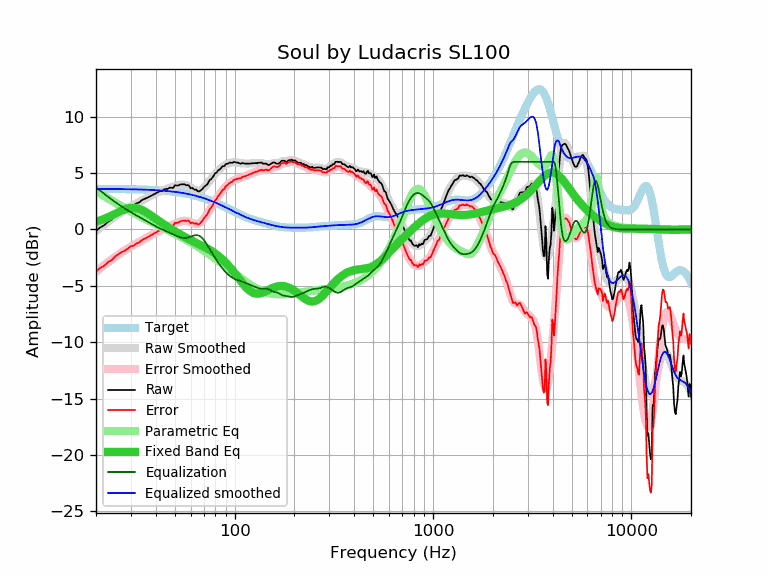

The file beside this chart, header and first rows:
frequency, raw, error, smoothed, error_smoothed, equalization, parametric_eq, equalized_raw, equalized_smoothed, target
20, -0.12, -3.72, -0.14, -3.73, 3.73, 0.69, 3.61, 3.60, 3.60
21, 0.18, -3.42, 0.16, -3.44, 3.44, 0.81, 3.62, 3.59, 3.59
22, 0.38, -3.21, 0.43, -3.16, 3.16, 0.94, 3.54, 3.59, 3.59
23, 0.69, -2.90, 0.69, -2.90, 2.90, 1.09, 3.59, 3.59, 3.59
24, 0.88, -2.71, 0.93, -2.66, 2.66, 1.24, 3.54, 3.59, 3.59
25, 1.19, -2.40, 1.15, -2.43, 2.43, 1.39, 3.62, 3.58, 3.58
26, 1.39, -2.19, 1.36, -2.22, 2.22, 1.54, 3.61, 3.58, 3.58
27, 1.59, -1.99, 1.55, -2.03, 2.03, 1.67, 3.61, 3.58, 3.58
28, 1.69, -1.88, 1.73, -1.85, 1.85, 1.78, 3.54, 3.57, 3.57
29, 1.89, -1.68, 1.89, -1.68, 1.68, 1.87, 3.57, 3.57, 3.57
30, 2.09, -1.48, 2.04, -1.53, 1.53, 1.92, 3.62, 3.56, 3.56
31, 2.12, -1.44, 2.18, -1.38, 1.38, 1.92, 3.50, 3.56, 3.56
32, 2.32, -1.23, 2.31, -1.24, 1.24, 1.89, 3.56, 3.55, 3.55
33, 2.39, -1.16, 2.44, -1.11, 1.11, 1.83, 3.50, 3.55, 3.55
34, 2.59, -0.95, 2.56, -0.98, 0.98, 1.74, 3.57, 3.54, 3.54
35, 2.70, -0.83, 2.68, -0.85, 0.85, 1.62, 3.55, 3.53, 3.53
36, 2.79, -0.74, 2.79, -0.73, 0.73, 1.50, 3.52, 3.52, 3.52
37, 2.90, -0.62, 2.90, -0.61, 0.61, 1.36, 3.51, 3.52, 3.52
38, 3.00, -0.51, 3.01, -0.50, 0.50, 1.22, 3.50, 3.51, 3.51
39, 3.10, -0.40, 3.11, -0.39, 0.39, 1.09, 3.49, 3.50, 3.50
40, 3.20, -0.29, 3.20, -0.28, 0.28, 0.95, 3.48, 3.49, 3.49
41, 3.30, -0.18, 3.29, -0.19, 0.19, 0.82, 3.48, 3.47, 3.47
42, 3.40, -0.06, 3.37, -0.09, 0.09, 0.69, 3.49, 3.46, 3.46
43, 3.40, -0.05, 3.44, -0.01, 0.01, 0.57, 3.41, 3.45, 3.45
44, 3.55, 0.11, 3.51, 0.07, -0.07, 0.45, 3.48, 3.44, 3.44
45, 3.60, 0.18, 3.57, 0.15, -0.15, 0.34, 3.45, 3.42, 3.42
46, 3.60, 0.19, 3.63, 0.22, -0.22, 0.23, 3.38, 3.41, 3.41
47, 3.71, 0.32, 3.68, 0.29, -0.29, 0.13, 3.41, 3.39, 3.39
48, 3.70, 0.33, 3.74, 0.37, -0.37, 0.03, 3.33, 3.37, 3.37
49, 3.68, 0.32, 3.79, 0.44, -0.44, -0.07, 3.24, 3.35, 3.35
50, 3.92, 0.58, 3.84, 0.51, -0.51, -0.16, 3.41, 3.34, 3.34
51, 3.90, 0.58, 3.89, 0.58, -0.58, -0.25, 3.32, 3.32, 3.32
52, 3.90, 0.60, 3.93, 0.64, -0.64, -0.34, 3.26, 3.29, 3.29
53, 3.98, 0.71, 3.96, 0.69, -0.69, -0.42, 3.29, 3.27, 3.27
54, 4.01, 0.76, 3.98, 0.73, -0.73, -0.50, 3.28, 3.25, 3.25
55, 4.00, 0.77, 3.98, 0.76, -0.76, -0.58, 3.24, 3.23, 3.23
56, 4.00, 0.80, 3.97, 0.76, -0.76, -0.66, 3.24, 3.20, 3.20
57, 3.92, 0.74, 3.93, 0.75, -0.75, -0.73, 3.17, 3.18, 3.18
58, 3.94, 0.79, 3.88, 0.73, -0.73, -0.81, 3.21, 3.15, 3.15
59, 3.86, 0.73, 3.81, 0.69, -0.69, -0.88, 3.17, 3.12, 3.12
60, 3.64, 0.54, 3.74, 0.64, -0.64, -0.94, 3.00, 3.10, 3.10
61, 3.70, 0.63, 3.66, 0.59, -0.59, -1.01, 3.11, 3.07, 3.07
62, 3.59, 0.55, 3.59, 0.55, -0.55, -1.07, 3.04, 3.04, 3.04
63, 3.51, 0.50, 3.52, 0.52, -0.52, -1.13, 2.99, 3.01, 3.01
64, 3.54, 0.56, 3.48, 0.50, -0.50, -1.19, 3.04, 2.98, 2.98
65, 3.40, 0.46, 3.45, 0.51, -0.51, -1.25, 2.89, 2.94, 2.94
66, 3.37, 0.46, 3.45, 0.54, -0.54, -1.31, 2.83, 2.91, 2.91
67, 3.42, 0.54, 3.48, 0.60, -0.60, -1.36, 2.82, 2.88, 2.88
68, 3.53, 0.69, 3.53, 0.69, -0.69, -1.42, 2.84, 2.84, 2.84
69, 3.60, 0.79, 3.61, 0.81, -0.81, -1.48, 2.79, 2.81, 2.81
70, 3.77, 1.00, 3.71, 0.94, -0.94, -1.53, 2.83, 2.77, 2.77
71, 3.85, 1.12, 3.83, 1.09, -1.09, -1.59, 2.76, 2.73, 2.73
72, 3.94, 1.24, 3.95, 1.25, -1.25, -1.65, 2.69, 2.70, 2.70
73, 4.04, 1.38, 4.08, 1.42, -1.42, -1.70, 2.62, 2.66, 2.66
74, 4.25, 1.63, 4.21, 1.59, -1.59, -1.76, 2.66, 2.62, 2.62
75, 4.40, 1.82, 4.35, 1.77, -1.77, -1.82, 2.63, 2.58, 2.58
76, 4.46, 1.92, 4.48, 1.94, -1.94, -1.88, 2.52, 2.54, 2.54
77, 4.58, 2.08, 4.61, 2.10, -2.10, -1.95, 2.48, 2.50, 2.50
78, 4.71, 2.25, 4.73, 2.27, -2.27, -2.01, 2.44, 2.46, 2.46
79, 4.88, 2.46, 4.85, 2.42, -2.42, -2.08, 2.45, 2.42, 2.42
... 553 more rows
